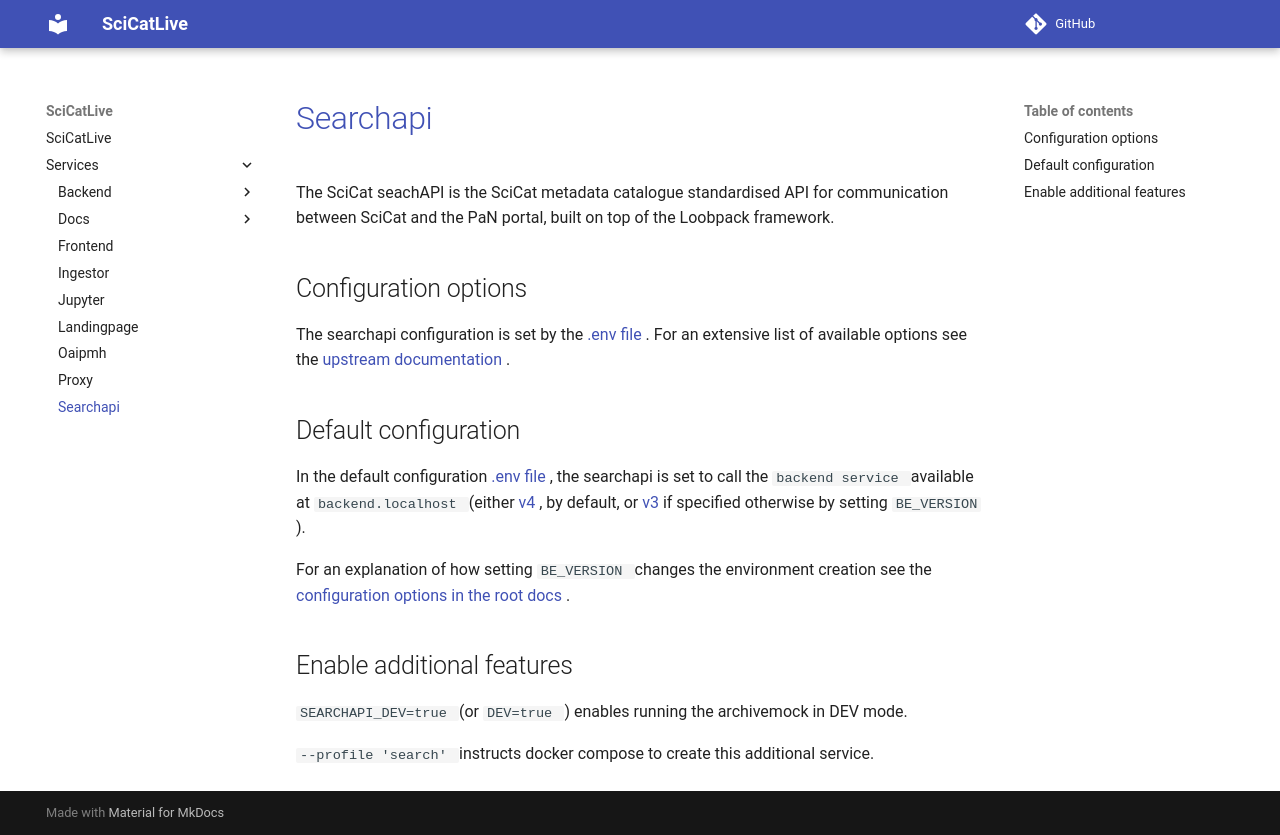

repository: SciCatProject/scicatlive · page: v4.13/services/searchapi/index.html · generator: mkdocs

# [Searchapi](https://github.com/SciCatProject/panosc-search-api)

The SciCat seachAPI is the SciCat metadata catalogue standardised API for communication between SciCat and the PaN
portal, built on top of the Loobpack framework.

## Configuration options

The searchapi configuration is set by the [.env file](./config/.env). For an extensive list of available options see the
[upstream documentation](https://github.com/SciCatProject/panosc-search-api).

## Default configuration

In the default configuration [.env file](./config/.env), the searchapi is set to call the `backend service` available at
`backend.localhost` (either [v4](../backend/services/v4/), by default, or [v3](../backend/services/v3/) if specified
otherwise by setting `BE_VERSION`).

For an explanation of how setting `BE_VERSION` changes the environment creation see the
[configuration options in the root docs](../../README.md#docker-compose-profiles-and-env-variables-configuration-options).

## Enable additional features

`SEARCHAPI_DEV=true` (or `DEV=true`) enables running the archivemock in DEV mode.

`--profile 'search'` instructs docker compose to create this additional service.
